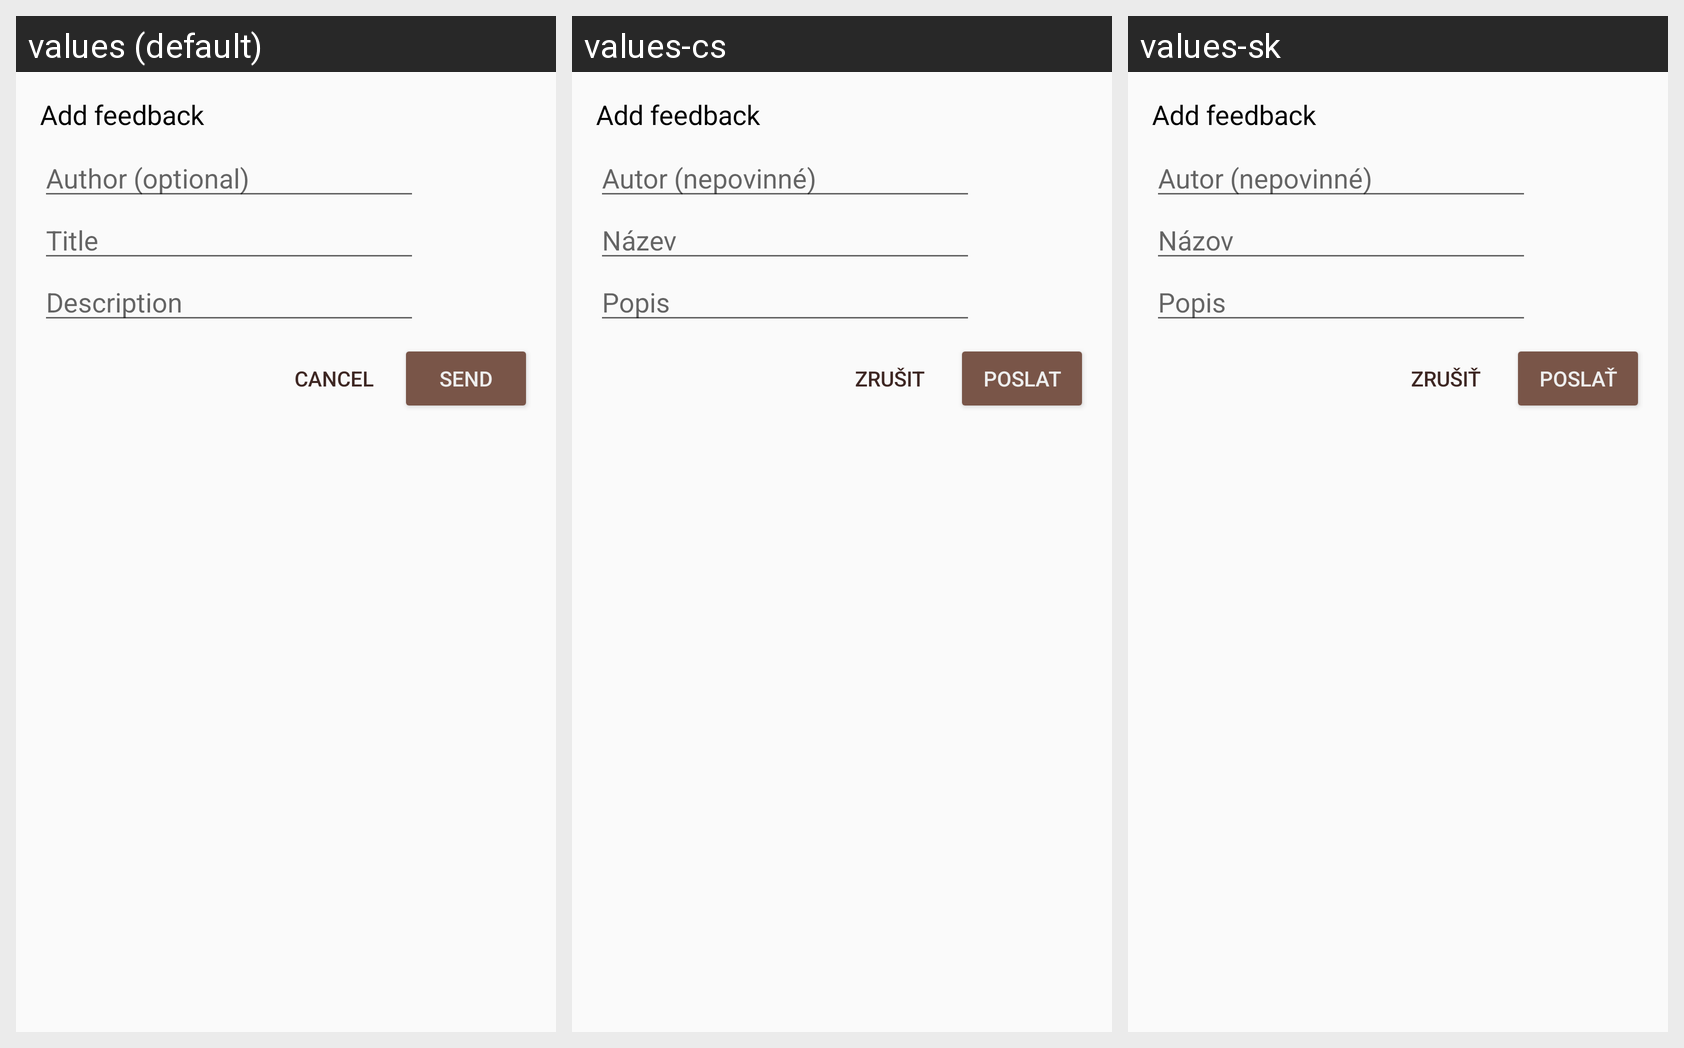

The same Android screen rendered under several of its app's locales, left to right. List the strings drawn on it with the default value and each locale's translation.
Android screen res/layout/dialog_create_feedback.xml rendered under 3 locales, left to right: values (default), values-cs, values-sk. Device: Nexus 5 (rendered at 1080×1920; each locale shown at half size, 540×960, under a caption strip naming it); theme AppTheme.Base.
Strings drawn on this screen, with the default value and each locale's value (text and hints the layout hard-codes, and strings that could not be matched under every locale, appear in the picture but are not listed):

author_field
  values: Author (optional)
  values-cs: Autor (nepovinné)
  values-sk: Autor (nepovinné)

hint_title
  values: Title
  values-cs: Název
  values-sk: Názov

hint_description
  values: Description
  values-cs: Popis
  values-sk: Popis

action_cancel
  values: Cancel
  values-cs: Zrušit
  values-sk: Zrušiť

action_send
  values: Send
  values-cs: Poslat
  values-sk: Poslať
